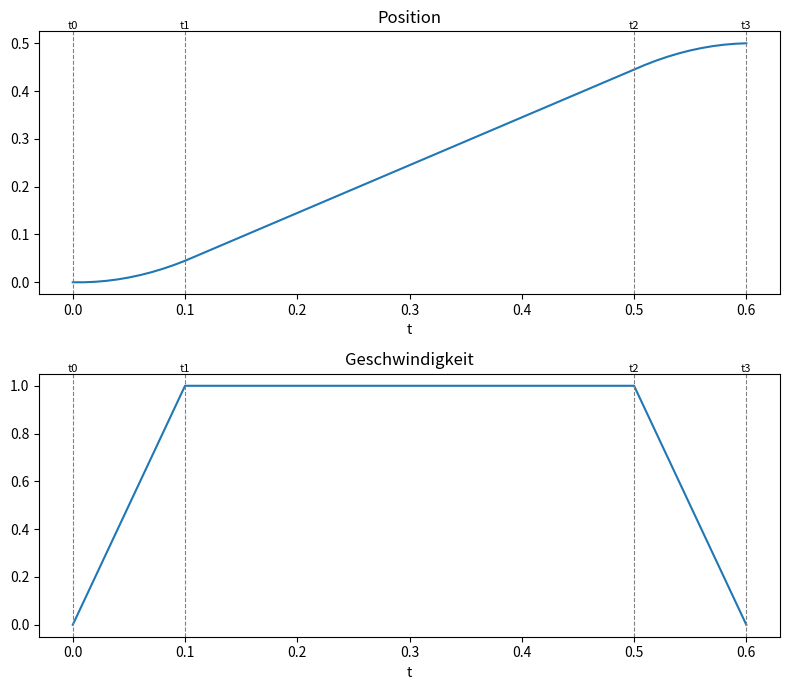

The script that saved this image:
import numpy as np
import matplotlib.pyplot as plt

q0 = 0

q1 = 0.5

qd_max = 1

qdd_acc = 10
qdd_dec = -10

t0 = 0

# Fall 1
if qd_max > np.sqrt(2*(qdd_acc*qdd_dec)/(qdd_dec - qdd_acc)*abs(q1 - q0)):
    qd_max = np.sqrt(2*(qdd_acc*qdd_dec)/(qdd_dec - qdd_acc)*abs(q1 - q0))
    t1 = qd_max/qdd_acc + t0
    t2 = t1
    t3 = -qd_max/qdd_dec + t2
# Fall 2
else:
    t1 = qd_max/qdd_acc + t0
    t2 = abs(q1 - q0)/qd_max - qd_max/(2*qdd_acc) + qd_max/(2*qdd_dec) + t1
    t3 = -qd_max/qdd_dec + t2

if q1 < q0:
    qd_max = -qd_max
    qdd_acc = -qdd_acc
    qdd_dec = -qdd_dec

def trange(a, b, step):
    """Hilfsfunktion für die Erzeugung von Zeitvektoren.

    Gibt ein Array mit Werten von a bis b in Schritten von step zurück.
    Der Endpunkt b ist inklusive.
    """
    n = int(round((b - a)/step))
    return a + step*np.arange(n + 1)


dt = 0.01
t = trange(t0, t3, dt)
q = np.zeros(len(t))
q[0] = q0
qd = np.zeros(len(t))

for i in range(len(t) - 1):
    if t[i] < t1:
        qd[i + 1] = qd[i] + qdd_acc*dt
        q[i + 1] = q[i] + qd[i]*dt
    elif t[i] < t2:
        qd[i + 1] = qd[i]
        q[i + 1] = q[i] + qd[i]*dt
    else:
        qd[i + 1] = qd[i] + qdd_dec*dt
        q[i + 1] = q[i] + qd[i]*dt

fig, axs = plt.subplots(2, 1, figsize=(8, 7))

axs[0].plot(t, q)
axs[0].set_title("Position")
axs[0].set_xlabel("t")
for tk, label in [(t0, "t0"), (t1, "t1"), (t2, "t2"), (t3, "t3")]:
    axs[0].axvline(tk, linestyle='--', color='gray', linewidth=0.8)
    axs[0].text(tk, axs[0].get_ylim()[1], label, ha='center', va='bottom', fontsize=8)

axs[1].plot(t, qd)
axs[1].set_title("Geschwindigkeit")
axs[1].set_xlabel("t")
for tk, label in [(t0, "t0"), (t1, "t1"), (t2, "t2"), (t3, "t3")]:
    axs[1].axvline(tk, linestyle='--', color='gray', linewidth=0.8)
    axs[1].text(tk, axs[1].get_ylim()[1], label, ha='center', va='bottom', fontsize=8)

plt.tight_layout()
plt.show()
